Run: headless pygame with SDL's dummy video driver; simulated clock (each Clock.tick advances the game by its frame time, no real sleeping); random seed 0; keys injected as events and as key.get_pressed() state; no mouse input.
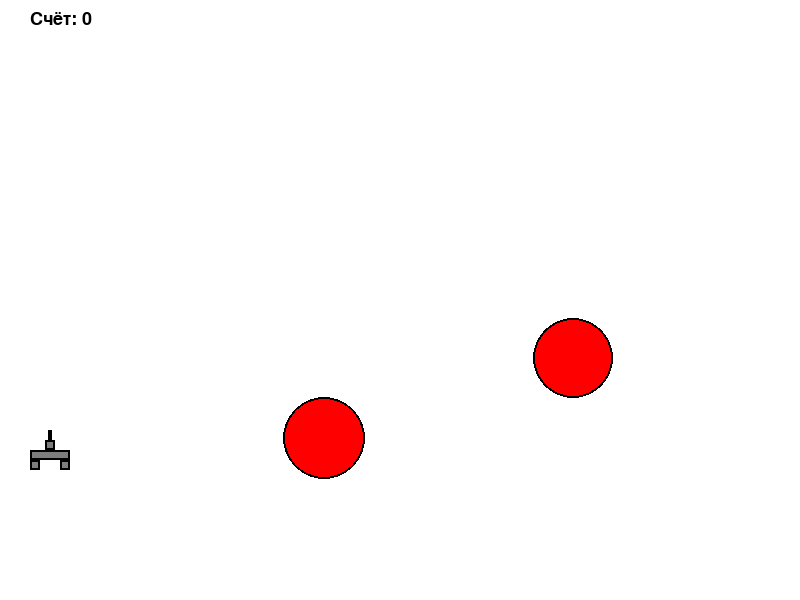
Frame 1 of 4 · flips 1–60 · no input
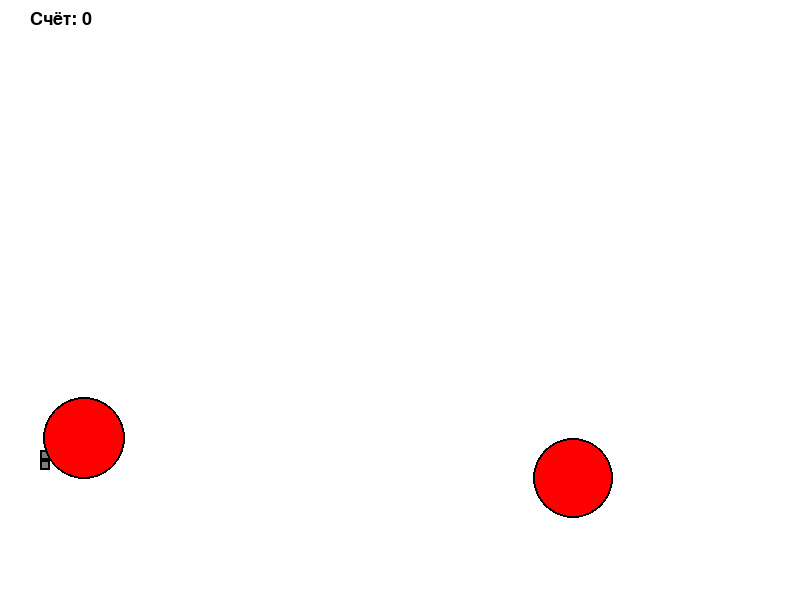
Frame 2 of 4 · flips 61–180 · tapped SPACE, RETURN · held RIGHT (→), D
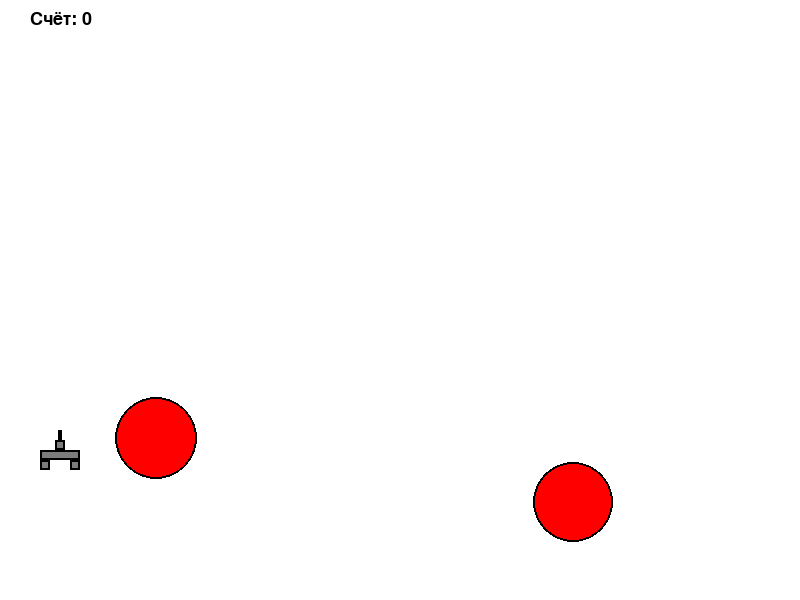
Frame 3 of 4 · flips 181–300 · held DOWN (↓), S
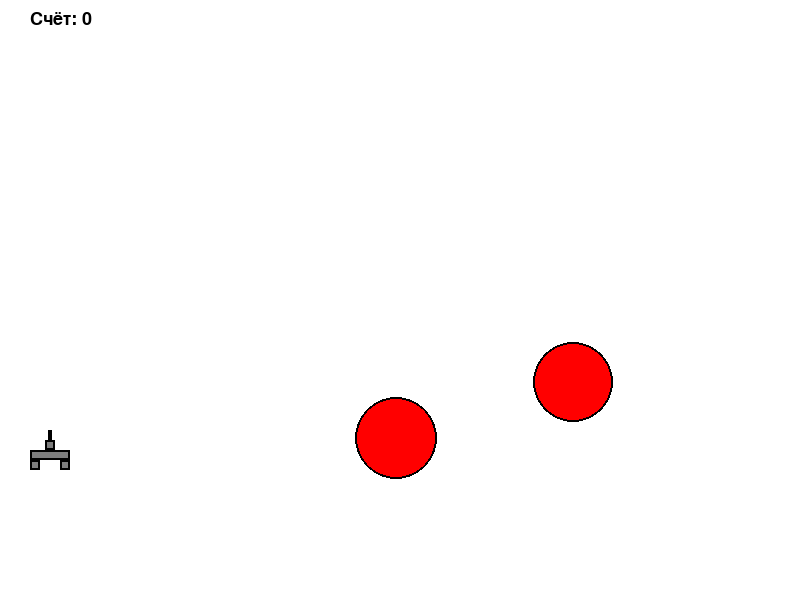
Frame 4 of 4 · flips 301–420 · held LEFT (←), A, UP (↑), W

The pygame program that drew these frames:

import math
import time
from random import choice, randint, random

import pygame

FPS = 50

RED = 0xFF0000
BLUE = 0x0000FF
YELLOW = 0xFFC91F
GREEN = 0x00FF00
MAGENTA = 0xFF03B8
CYAN = 0x00FFCC
BLACK = (0, 0, 0)
WHITE = 0xFFFFFF
GREY = 0x7D7D7D
GAME_COLORS = [RED, BLUE, YELLOW, GREEN, MAGENTA, CYAN]

WIDTH = 800
HEIGHT = 600
ay = 0.5

global score

score = 0

hit = 1


class Bullet:
    def __init__(self, screen: pygame.Surface, x, y):
        self.screen = screen
        self.x = x
        self.y = y
        self.width = 4
        self.height = 10
        self.color = BLACK
        self.speed = 10

    def move(self):
        self.y -= self.speed

    def draw(self):
        pygame.draw.rect(self.screen, self.color, pygame.Rect(self.x, self.y, self.width, self.height))


class Tank:
    def __init__(self, screen):
        self.screen = screen
        self.color = GREY
        self.body = pygame.Rect(30, 450, 40, 10)
        self.turret = pygame.Rect(45, 440, 10, 10)
        self.cannon = pygame.Rect(48, 430, 4, 10)
        self.tracks_left = pygame.Rect(30, 460, 10, 10)
        self.tracks_right = pygame.Rect(60, 460, 10, 10)
        self.speed = 10  # Увеличиваем скорость движения танка
        self.bullets = []

    def move(self, direction):
        if direction == "left":
            for part in [self.body, self.turret, self.cannon, self.tracks_left, self.tracks_right]:
                part.x -= self.speed
        elif direction == "right":
            for part in [self.body, self.turret, self.cannon, self.tracks_left, self.tracks_right]:
                part.x += self.speed

        if self.body.x < 0:
            for part in [self.body, self.turret, self.cannon, self.tracks_left, self.tracks_right]:
                part.x = 0
        elif self.body.x > WIDTH - 40:
            for part in [self.body, self.turret, self.cannon, self.tracks_left, self.tracks_right]:
                part.x = WIDTH - 40

    def shoot(self):
        bullet = Bullet(self.screen, self.cannon.x + 2, self.cannon.y)
        self.bullets.append(bullet)

    def move_bullets(self):
        for bullet in self.bullets:
            bullet.move()

    def draw_bullets(self):
        for bullet in self.bullets:
            bullet.draw()


    def draw(self):
        pygame.draw.rect(self.screen, self.color, self.body)
        pygame.draw.rect(self.screen, BLACK, self.body, 2)
        pygame.draw.rect(self.screen, self.color, self.turret)
        pygame.draw.rect(self.screen, BLACK, self.turret, 2)
        pygame.draw.rect(self.screen, self.color, self.cannon)
        pygame.draw.rect(self.screen, BLACK, self.cannon, 2)
        pygame.draw.rect(self.screen, self.color, self.tracks_left)
        pygame.draw.rect(self.screen, BLACK, self.tracks_left, 2)
        pygame.draw.rect(self.screen, self.color, self.tracks_right)
        pygame.draw.rect(self.screen, BLACK, self.tracks_right, 2)


class Target:
    def __init__(self, screen):
        self.points = 0
        self.live = 1
        self.color = RED
        self.new_target()
        self.screen = screen
        self.vx = randint(-2, 2)  # Генерация случайной начальной скорости по оси X
        self.vy = randint(-2, 2)  # Генерация случайной начальной скорости по оси Y

    def new_target(self):
        self.x = randint(50, 780)
        self.y = randint(50, 550)
        self.r = randint(15, 50)
        self.live = 1
        self.color = RED

    def move(self):
        self.x += self.vx
        self.y += self.vy
        # Отражение от границ экрана
        if self.x >= WIDTH or self.x <= 0:
            self.vx = -self.vx
        if self.y >= (HEIGHT - 50) or self.y <= 0:
            self.vy = -self.vy

    def hit(self, points=1):
        global score
        self.points += points
        score += points

    def draw(self):
        pygame.draw.circle(
            self.screen,
            self.color,
            (round(self.x), round(self.y)),
            self.r
        )
        pygame.draw.circle(
            self.screen,
            BLACK,  # цвет чёрной обводки
            (round(self.x), round(self.y)),
            self.r,
            2  # толщина линии
        )


pygame.init()
screen = pygame.display.set_mode((WIDTH, HEIGHT))
tank = Tank(screen)
target1 = Target(screen)
target2 = Target(screen)
finished = False
textfont = pygame.font.SysFont('monospace', 27)

ticker = 0

clock = pygame.time.Clock()

while not finished:
    screen.fill(WHITE)
    tank.draw()
    target1.move()
    target2.move()
    target1.draw()
    target2.draw()

    textTBD = textfont.render("Счёт: " + str(target1.points + target2.points), 10, (0, 0, 0))
    screen.blit(textTBD, (30, 10))

    tank.move_bullets()
    tank.draw_bullets()

    pygame.display.update()

    clock.tick(FPS)
    for event in pygame.event.get():
        if event.type == pygame.QUIT:
            finished = True
        elif event.type == pygame.KEYDOWN:
            if event.key == pygame.K_LEFT:
                tank.move("left")
            elif event.key == pygame.K_RIGHT:
                tank.move("right")
            elif event.key == pygame.K_SPACE:
                tank.shoot()

    for bullet in tank.bullets:
        if target1.live and (
                (target1.x - bullet.x) ** 2 + (target1.y - bullet.y) ** 2 <= (target1.r) ** 2):
            target1.live = 0
            target1.hit()
            target1.new_target()
            tank.bullets.remove(bullet)

        if target2.live and (
                (target2.x - bullet.x) ** 2 + (target2.y - bullet.y) ** 2 <= (target2.r) ** 2):
            target2.live = 0
            target2.hit()
            target2.new_target()
            tank.bullets.remove(bullet)

    if target1.live == 0 and target2.live == 0:
        finished = True

    ticker += 1
    if ticker == 200:
        score = 0
        ticker = 0
        tank.bullets.clear()

pygame.quit()
